Run: headless pygame with SDL's dummy video driver; simulated clock (each Clock.tick advances the game by its frame time, no real sleeping); random seed 0; keys injected as events and as key.get_pressed() state; no mouse input.
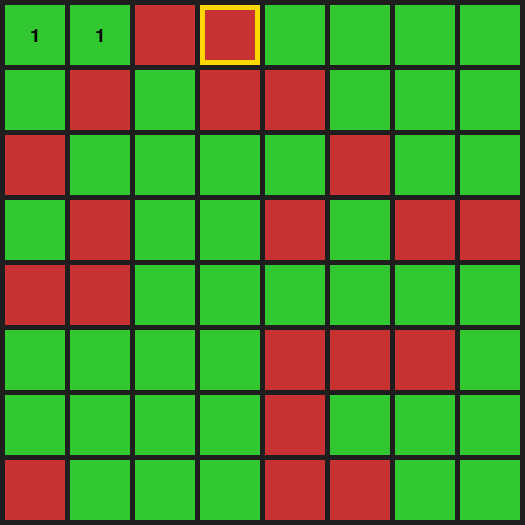
Frame 1 of 2 · flips 1–60 · no input
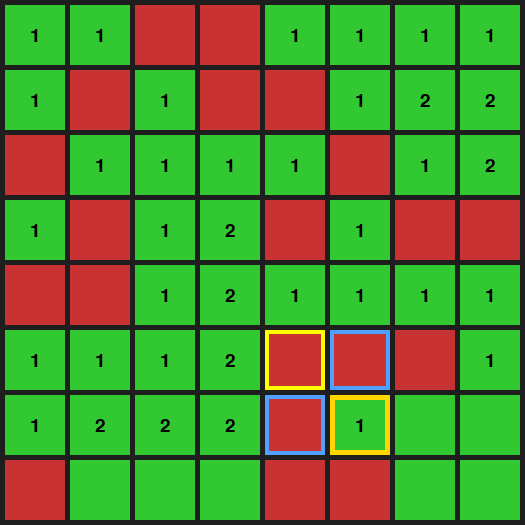
Frame 2 of 2 · flips 61–180 · tapped SPACE, RETURN · held RIGHT (→), D

The pygame program that drew these frames:

import pygame
import sys
import time

CELL_SIZE = 60
MARGIN = 5
SLEEP_TIME = 0.5

COLOR_BG = (30, 30, 30)
COLOR_RED = (200, 50, 50)
COLOR_GREEN = (50, 200, 50)
COLOR_ACTIVE = (255, 215, 0)
COLOR_NEIGHBOR = (80, 160, 255)
COLOR_MIN = (255, 255, 0)
COLOR_SQUARE = (255, 128, 0)
COLOR_TEXT = (0, 0, 0)


def distinct_octal(x):
    digits_appear = [False] * 8
    while x:
        x, d = divmod(x, 8)
        if digits_appear[d]:  # Jeśli cyfra już wystąpiła
            return False
        digits_appear[d] = True  # Zaznacz cyfrę jako używaną
    return True


def main(T):
    pygame.init()
    n = len(T)
    WIDTH = n * CELL_SIZE + (n + 1) * MARGIN
    HEIGHT = n * CELL_SIZE + (n + 1) * MARGIN
    screen = pygame.display.set_mode((WIDTH, HEIGHT))
    pygame.display.set_caption("github.com/kamilGie/ASRT-WDI")

    B = [[distinct_octal(T[i][j]) for j in range(n)] for i in range(n)]
    D = [[0] * n for _ in range(n)]
    max_side = 0

    def draw_square_outline(r, c, side, color, width=3):
        """rysuje kwadrat jak znajdzie"""
        x = c * CELL_SIZE + (c + 1) * MARGIN
        y = r * CELL_SIZE + (r + 1) * MARGIN
        w_px = side * CELL_SIZE + (side - 1) * MARGIN
        h_px = side * CELL_SIZE + (side - 1) * MARGIN
        pygame.draw.rect(screen, color, (x, y, w_px, h_px), width)

    def draw_grid_dp(
        active=None, neighbors=None, min_neighbor=None, highlight_square=None
    ):
        if neighbors is None:
            neighbors = []

        screen.fill(COLOR_BG)
        font = pygame.font.SysFont(None, 28)

        # rysuje pola czerwone i zielone
        for r in range(n):
            for c in range(n):
                x = c * CELL_SIZE + (c + 1) * MARGIN
                y = r * CELL_SIZE + (r + 1) * MARGIN
                color = COLOR_GREEN if B[r][c] else COLOR_RED
                pygame.draw.rect(screen, color, (x, y, CELL_SIZE, CELL_SIZE))

                if D[r][c] > 0:
                    text = font.render(str(D[r][c]), True, COLOR_TEXT)
                    rect = text.get_rect(
                        center=(x + CELL_SIZE // 2, y + CELL_SIZE // 2)
                    )
                    screen.blit(text, rect)

        # podswietlanie sasiadow
        for rr, cc in neighbors:
            if 0 <= rr < n and 0 <= cc < n:
                x = cc * CELL_SIZE + (cc + 1) * MARGIN
                y = rr * CELL_SIZE + (rr + 1) * MARGIN
                pygame.draw.rect(
                    screen, COLOR_NEIGHBOR, (x, y, CELL_SIZE, CELL_SIZE), width=4
                )

        # sasiad z min
        if min_neighbor:
            (mr, mc) = min_neighbor
            xx = mc * CELL_SIZE + (mc + 1) * MARGIN
            yy = mr * CELL_SIZE + (mr + 1) * MARGIN
            pygame.draw.rect(screen, COLOR_MIN, (xx, yy, CELL_SIZE, CELL_SIZE), width=4)

        # aktywna komorka
        if active:
            (ar, ac) = active
            x = ac * CELL_SIZE + (ac + 1) * MARGIN
            y = ar * CELL_SIZE + (ar + 1) * MARGIN
            pygame.draw.rect(
                screen, COLOR_ACTIVE, (x, y, CELL_SIZE, CELL_SIZE), width=5
            )

        #  znaleziony kwadrat
        if highlight_square:
            (sq_i, sq_j, sq_side) = highlight_square
            draw_square_outline(sq_i, sq_j, sq_side, COLOR_SQUARE, width=4)

        pygame.display.flip()

    for i in range(n):
        for j in range(n):
            # Obsługa zdarzeń (zamknięcie okna)
            for event in pygame.event.get():
                if event.type == pygame.QUIT:
                    pygame.quit()
                    sys.exit()

            if B[i][j]:
                top_val = D[i - 1][j] if i > 0 else float("inf")
                left_val = D[i][j - 1] if j > 0 else float("inf")
                diag_val = D[i - 1][j - 1] if (i > 0 and j > 0) else float("inf")

                neighbors = []
                if i > 0:
                    neighbors.append((i - 1, j))
                if j > 0:
                    neighbors.append((i, j - 1))
                if i > 0 and j > 0:
                    neighbors.append((i - 1, j - 1))

                draw_grid_dp(
                    active=(i, j),
                    neighbors=neighbors,
                    min_neighbor=None,
                    highlight_square=None,
                )
                time.sleep(SLEEP_TIME)

                min_val = min(top_val, left_val, diag_val)
                min_neighbor = None
                if min_val == top_val:
                    min_neighbor = (i - 1, j)
                if min_val == left_val:
                    min_neighbor = (i, j - 1)
                if min_val == diag_val:
                    min_neighbor = (i - 1, j - 1)

                draw_grid_dp(
                    active=(i, j),
                    neighbors=neighbors,
                    min_neighbor=min_neighbor,
                    highlight_square=None,
                )
                time.sleep(SLEEP_TIME)

                if i == 0 or j == 0:
                    D[i][j] = 1
                else:
                    D[i][j] = 1 + min_val
                max_side = max(max_side, D[i][j])

                highlight = None
                if D[i][j] > 1:
                    side = D[i][j]
                    top_i = i - side + 1
                    left_j = j - side + 1
                    highlight = (top_i, left_j, side)

                draw_grid_dp(
                    active=(i, j),
                    neighbors=neighbors,
                    min_neighbor=min_neighbor,
                    highlight_square=highlight,
                )
                time.sleep(SLEEP_TIME)

            else:
                draw_grid_dp(active=(i, j))
                time.sleep(SLEEP_TIME * 0.1)

    time.sleep(1)
    return max_side


if __name__ == "__main__":
    # Mozna zmienac tablice na inne
    T = [[1, 1, 1], [1, 1, 1], [1, 1, 1]]
    main(T)
    T = [[1, 1, 1], [1, 9, 1], [1, 1, 1]]
    main(T)
    T = [[1, 1, 1], [1, 1, 1], [1, 1, 9]]
    T = [
        [1, 2, 9, 64, 8, 7, 32, 66],
        [8, 64, 1, 72, 9, 3, 17, 24],
        [65, 24, 33, 1, 0, 9, 8, 56],
        [7, 9, 5, 8, 9, 15, 64, 72],
        [64, 9, 8, 1, 66, 33, 24, 8],
        [32, 2, 4, 6, 9, 65, 72, 96],
        [8, 24, 33, 1, 9, 7, 3, 0],
        [77, 8, 5, 12, 64, 9, 24, 32],
    ]

    main(T)
